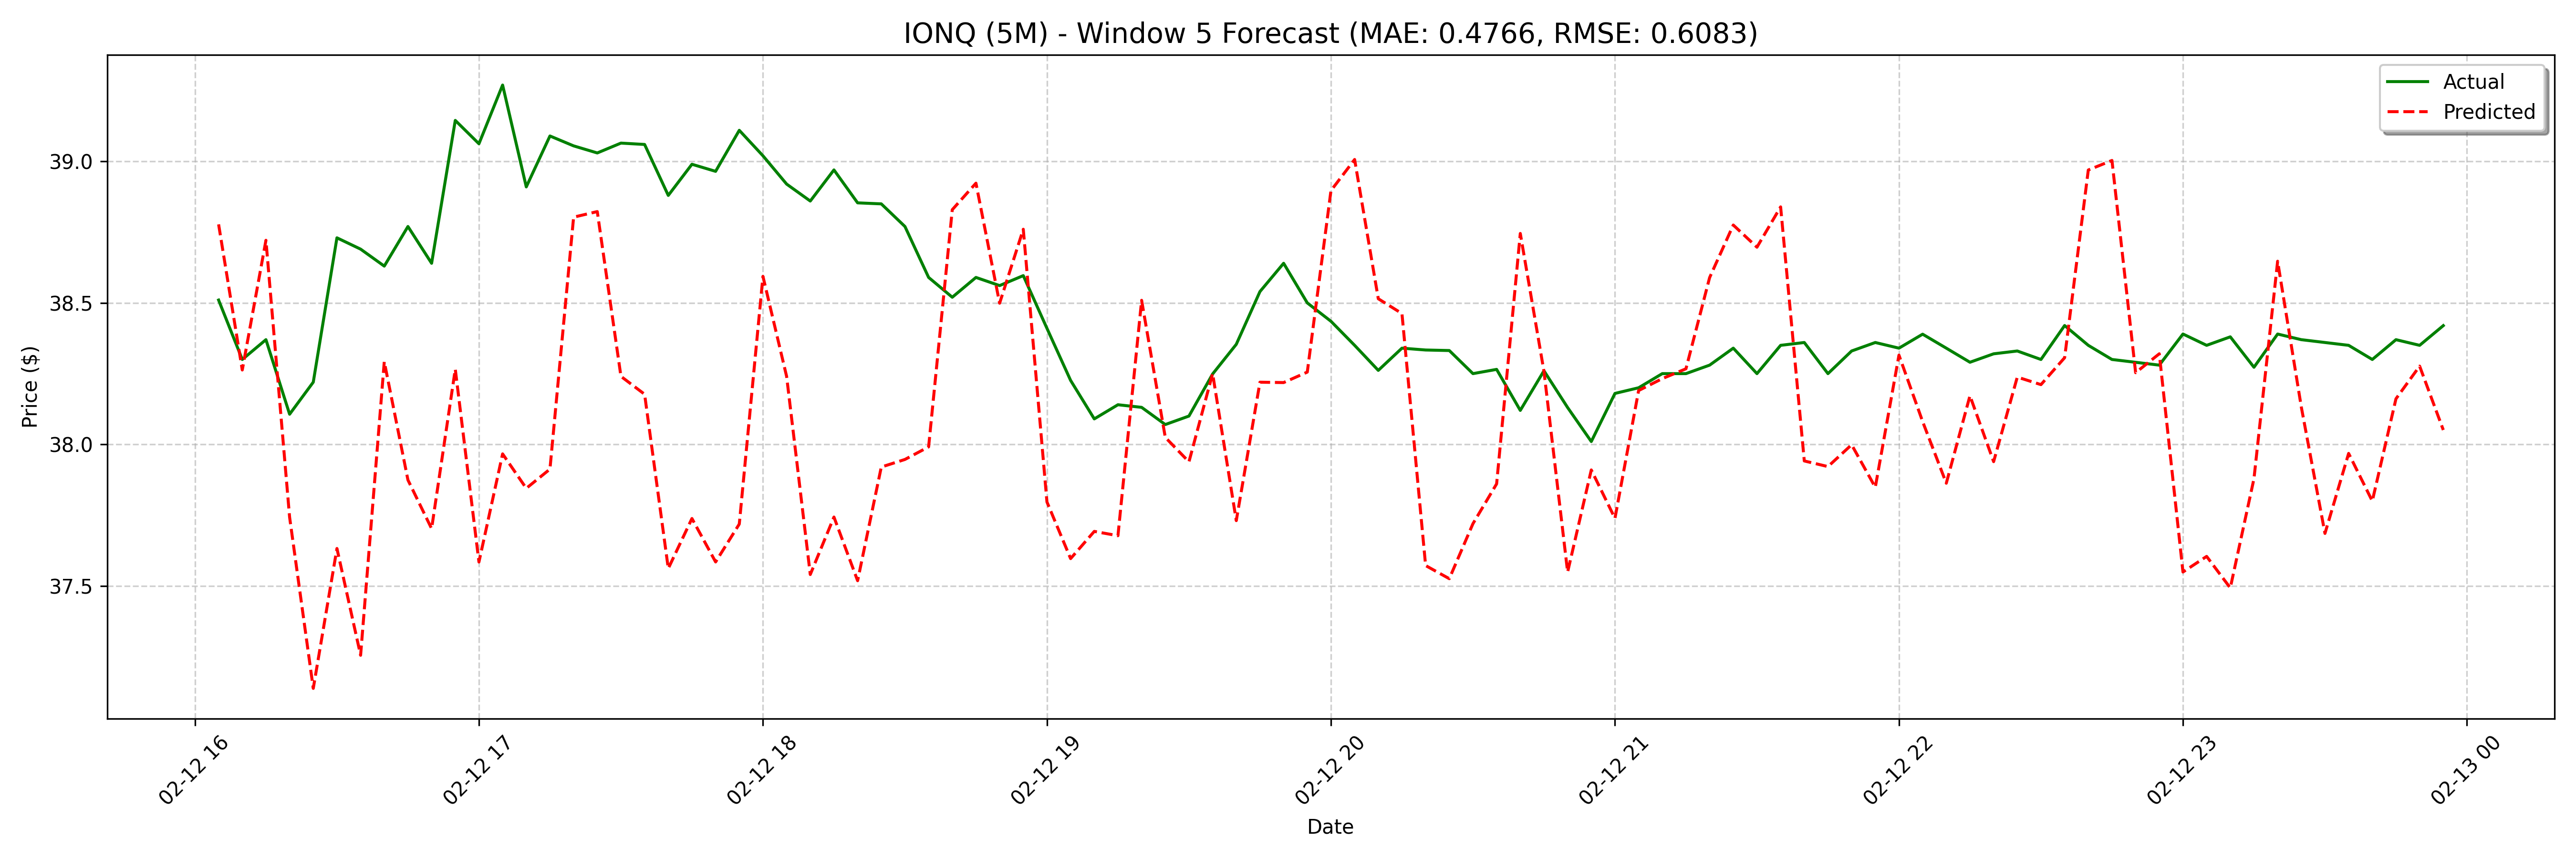

Data behind this chart, as committed beside it:
date, actual, forecast
2025-02-12 16:05:00, 38.51, 38.78
2025-02-12 16:10:00, 38.3, 38.26
2025-02-12 16:15:00, 38.37, 38.72
2025-02-12 16:20:00, 38.11, 37.74
2025-02-12 16:25:00, 38.22, 37.14
2025-02-12 16:30:00, 38.73, 37.63
2025-02-12 16:35:00, 38.69, 37.25
2025-02-12 16:40:00, 38.63, 38.29
2025-02-12 16:45:00, 38.77, 37.87
2025-02-12 16:50:00, 38.64, 37.7
2025-02-12 16:55:00, 39.15, 38.27
2025-02-12 17:00:00, 39.06, 37.58
2025-02-12 17:05:00, 39.27, 37.97
2025-02-12 17:10:00, 38.91, 37.84
2025-02-12 17:15:00, 39.09, 37.91
2025-02-12 17:20:00, 39.06, 38.8
2025-02-12 17:25:00, 39.03, 38.82
2025-02-12 17:30:00, 39.06, 38.24
2025-02-12 17:35:00, 39.06, 38.18
2025-02-12 17:40:00, 38.88, 37.56
2025-02-12 17:45:00, 38.99, 37.74
2025-02-12 17:50:00, 38.97, 37.58
2025-02-12 17:55:00, 39.11, 37.72
2025-02-12 18:00:00, 39.02, 38.59
2025-02-12 18:05:00, 38.92, 38.24
2025-02-12 18:10:00, 38.86, 37.54
2025-02-12 18:15:00, 38.97, 37.74
2025-02-12 18:20:00, 38.85, 37.52
2025-02-12 18:25:00, 38.85, 37.92
2025-02-12 18:30:00, 38.77, 37.95
2025-02-12 18:35:00, 38.59, 37.99
2025-02-12 18:40:00, 38.52, 38.83
2025-02-12 18:45:00, 38.59, 38.92
2025-02-12 18:50:00, 38.56, 38.5
2025-02-12 18:55:00, 38.6, 38.76
2025-02-12 19:00:00, 38.41, 37.8
2025-02-12 19:05:00, 38.23, 37.6
2025-02-12 19:10:00, 38.09, 37.69
2025-02-12 19:15:00, 38.14, 37.68
2025-02-12 19:20:00, 38.13, 38.51
2025-02-12 19:25:00, 38.07, 38.02
2025-02-12 19:30:00, 38.1, 37.94
2025-02-12 19:35:00, 38.25, 38.25
2025-02-12 19:40:00, 38.35, 37.73
2025-02-12 19:45:00, 38.54, 38.22
2025-02-12 19:50:00, 38.64, 38.22
2025-02-12 19:55:00, 38.5, 38.26
2025-02-12 20:00:00, 38.44, 38.9
2025-02-12 20:05:00, 38.35, 39.01
2025-02-12 20:10:00, 38.26, 38.51
2025-02-12 20:15:00, 38.34, 38.46
2025-02-12 20:20:00, 38.33, 37.57
2025-02-12 20:25:00, 38.33, 37.53
2025-02-12 20:30:00, 38.25, 37.72
2025-02-12 20:35:00, 38.26, 37.86
2025-02-12 20:40:00, 38.12, 38.75
2025-02-12 20:45:00, 38.26, 38.26
2025-02-12 20:50:00, 38.13, 37.55
2025-02-12 20:55:00, 38.01, 37.91
2025-02-12 21:00:00, 38.18, 37.74
... 68 more rows
